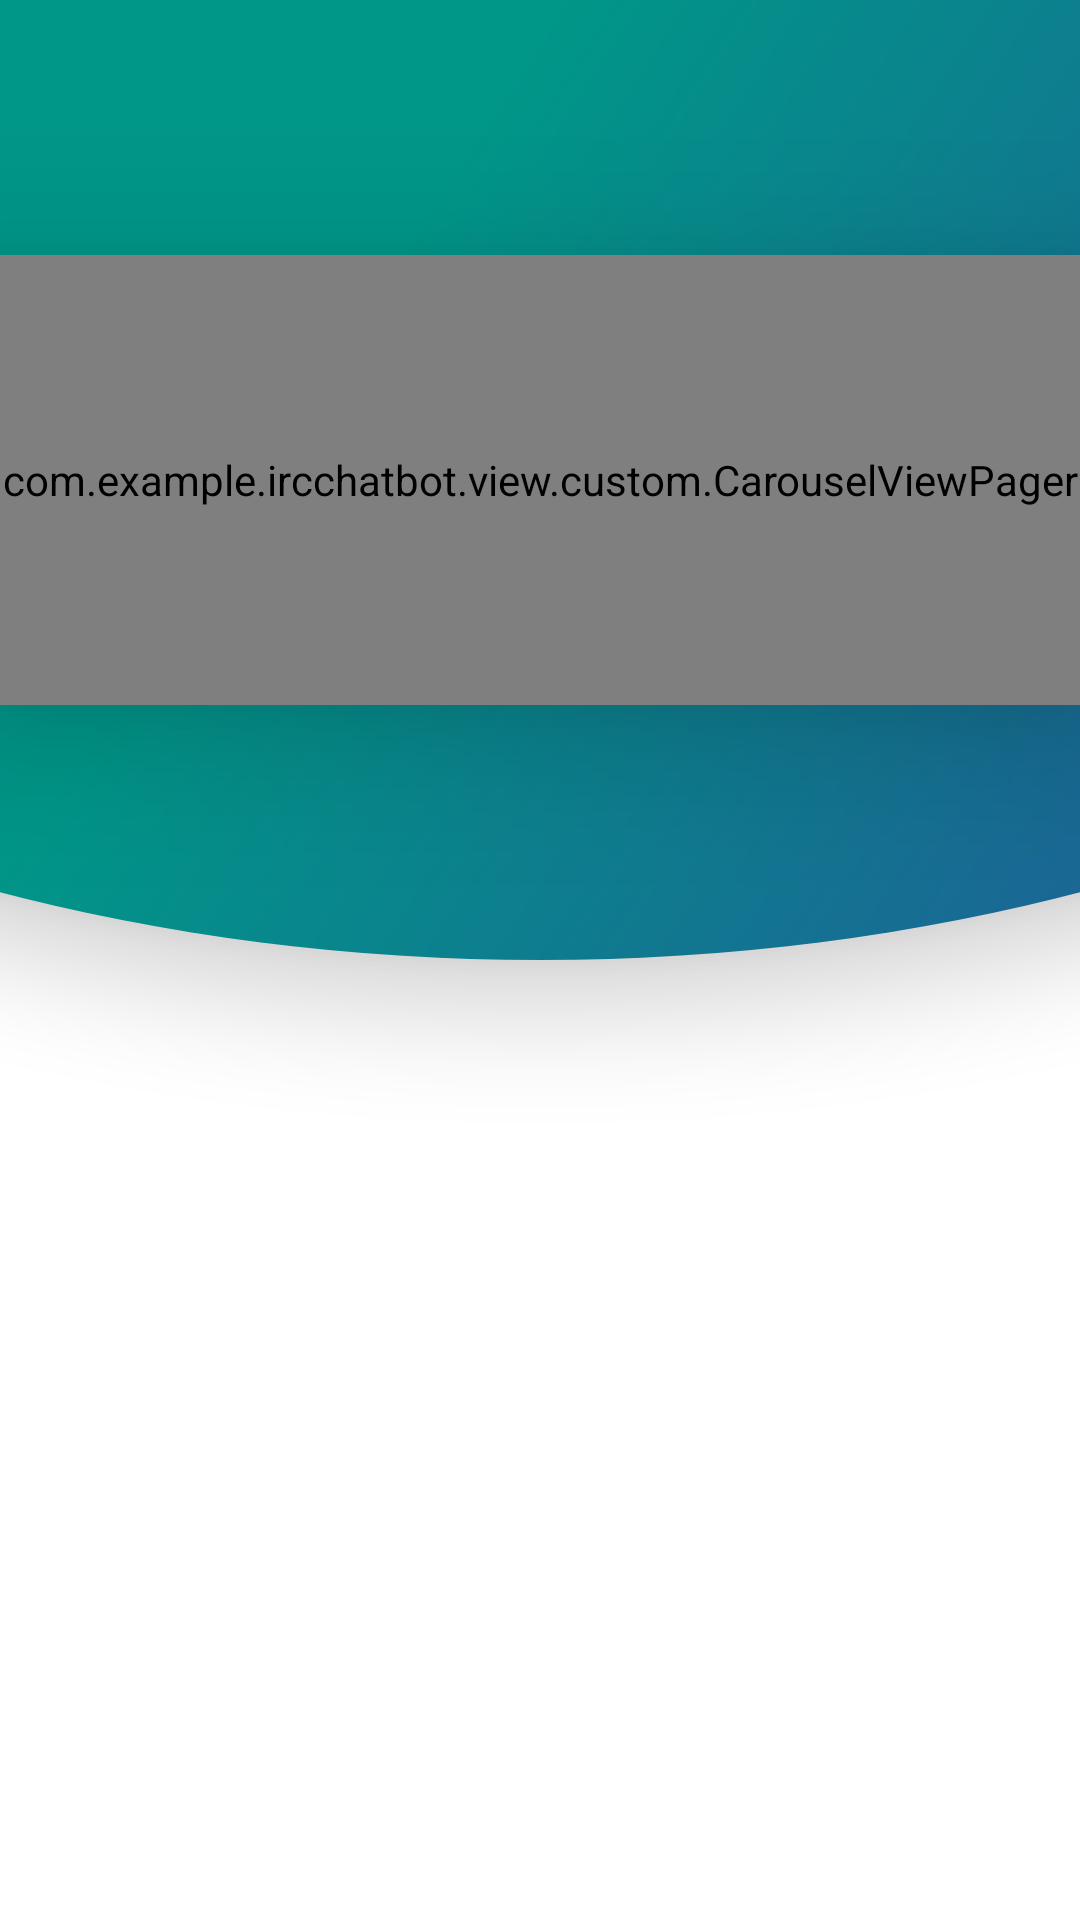

Write the Android layout XML for this screen, with the resource values it uses.
<!-- AndroidManifest.xml: application theme AppTheme -->
<!-- res/layout/fragment_landing_page.xml -->
<?xml version="1.0" encoding="utf-8"?>
<androidx.constraintlayout.motion.widget.MotionLayout xmlns:android="http://schemas.android.com/apk/res/android"
    xmlns:app="http://schemas.android.com/apk/res-auto"
    xmlns:tools="http://schemas.android.com/tools"
    android:id="@+id/landingPageMotionLayout"
    android:layout_width="match_parent"
    android:layout_height="match_parent"
    android:background="?attr/colorBackground"
    app:layoutDescription="@xml/collapsing_animation_scene">

    <View
        android:id="@+id/carouselBackground"
        android:layout_width="match_parent"
        android:layout_height="320dp"
        android:background="@drawable/ic_landing_page_carousel_background"
        android:elevation="20dp" />

    <ImageView
        android:id="@+id/settingsView"
        android:layout_width="25dp"
        android:layout_height="25dp"
        android:contentDescription="@string/fragment_landing_page_settings_content"
        android:elevation="30dp"
        android:src="@drawable/ic_settings" />

    <TextView
        android:id="@+id/collapsedBankAccountName"
        android:layout_width="wrap_content"
        android:layout_height="wrap_content"
        android:elevation="20dp"
        android:fontFamily="sans-serif-condensed-medium"
        android:textAllCaps="true"
        android:textColor="@android:color/white"
        android:textSize="16sp"
        tools:text="Bank account 1" />

    <com.example.ircchatbot.view.custom.CarouselViewPager
        android:id="@+id/carouselView"
        android:layout_width="match_parent"
        android:layout_height="150dp"
        android:elevation="30dp" />

    <androidx.recyclerview.widget.RecyclerView
        android:id="@+id/operationsRecyclerView"
        android:layout_width="match_parent"
        android:layout_height="0dp"
        android:clipToPadding="false"
        android:paddingTop="16dp"
        app:layoutManager="androidx.recyclerview.widget.LinearLayoutManager"
        app:layout_constraintBottom_toBottomOf="parent"
        app:layout_constraintTop_toBottomOf="@id/carouselBackground"
        tools:listitem="@layout/item_operations_recycler_view" />
</androidx.constraintlayout.motion.widget.MotionLayout>
<!-- res/layout/item_operations_recycler_view.xml (included above) -->
<?xml version="1.0" encoding="utf-8"?>
<androidx.constraintlayout.widget.ConstraintLayout xmlns:android="http://schemas.android.com/apk/res/android"
    xmlns:app="http://schemas.android.com/apk/res-auto"
    xmlns:tools="http://schemas.android.com/tools"
    android:layout_width="match_parent"
    android:layout_height="60dp"
    android:background="?attr/colorBackground">

    <ImageView
        android:id="@+id/operationIcon"
        android:layout_width="30dp"
        android:layout_height="30dp"
        android:layout_marginStart="16dp"
        android:importantForAccessibility="no"
        android:src="@drawable/ic_income_outcome_operation"
        app:layout_constraintBottom_toBottomOf="parent"
        app:layout_constraintStart_toStartOf="parent"
        app:layout_constraintTop_toTopOf="parent" />

    <LinearLayout
        android:layout_width="0dp"
        android:layout_height="wrap_content"
        android:layout_marginStart="8dp"
        android:layout_marginEnd="8dp"
        app:layout_constraintBottom_toBottomOf="parent"
        app:layout_constraintEnd_toStartOf="@id/operationAmount"
        app:layout_constraintStart_toEndOf="@id/operationIcon"
        app:layout_constraintTop_toTopOf="parent">

        <TextView
            android:id="@+id/operationDescription"
            android:layout_width="wrap_content"
            android:layout_height="wrap_content"
            android:ellipsize="end"
            android:fontFamily="sans-serif-light"
            android:maxLines="1"
            android:textColor="?attr/colorPrimaryText"
            android:textSize="14sp"
            tools:text="MediaWorld" />
    </LinearLayout>

    <TextView
        android:id="@+id/operationAmount"
        android:layout_width="wrap_content"
        android:layout_height="wrap_content"
        android:layout_marginEnd="16dp"
        android:textColor="?attr/colorPrimaryText"
        android:textSize="16sp"
        app:layout_constraintBottom_toBottomOf="parent"
        app:layout_constraintEnd_toEndOf="parent"
        app:layout_constraintTop_toTopOf="parent"
        tools:text="30,29 €" />

</androidx.constraintlayout.widget.ConstraintLayout>
<!-- resources referenced by this layout -->
<resources>
  <!-- drawable ic_income_outcome_operation (drawable) -->
  <vector xmlns:android="http://schemas.android.com/apk/res/android"
      android:width="24dp"
      android:height="24dp"
      android:viewportWidth="24"
      android:viewportHeight="24">
      <path
          android:fillColor="?attr/colorAccent"
          android:pathData="M9.01,14L2,14v2h7.01v3L13,15l-3.99,-4v3zM14.99,13v-3L22,10L22,8h-7.01L14.99,5L11,9l3.99,4z" />
  </vector>
  <!-- drawable ic_landing_page_carousel_background (drawable) -->
  <?xml version="1.0" encoding="utf-8"?>
  <layer-list xmlns:android="http://schemas.android.com/apk/res/android">
      <item
          android:left="-300dp"
          android:right="-300dp"
          android:top="-300dp">
          <shape android:shape="oval">
              <gradient
                  android:angle="315"
                  android:centerColor="#009688"
                  android:endColor="#303F9F"
                  android:startColor="#009688" />
          </shape>
      </item>
  </layer-list>
  <string name="fragment_landing_page_settings_content">Pulsante impostazioni</string>
  <style name="AppTheme" parent="Theme.AppCompat.DayNight.NoActionBar">
          
          <item name="colorPrimary">@color/colorPrimary</item>
          <item name="colorPrimaryDark">@color/colorPrimaryDark</item>
          <item name="colorAccent">@color/colorAccent</item>
          <item name="colorBackground">@color/colorBackground</item>
          <item name="colorPrimaryText">@color/colorPrimaryText</item>
          <item name="colorSecondaryText">@color/colorSecondaryText</item>
      </style>
  <color name="colorPrimary">#455a64</color>
  <color name="colorPrimaryDark">#1c313a</color>
  <color name="colorAccent">#03A9F4</color>
  <color name="colorBackground">#FFFFFF</color>
  <color name="colorPrimaryText">#212121</color>
  <color name="colorSecondaryText">#757575</color>
</resources>
